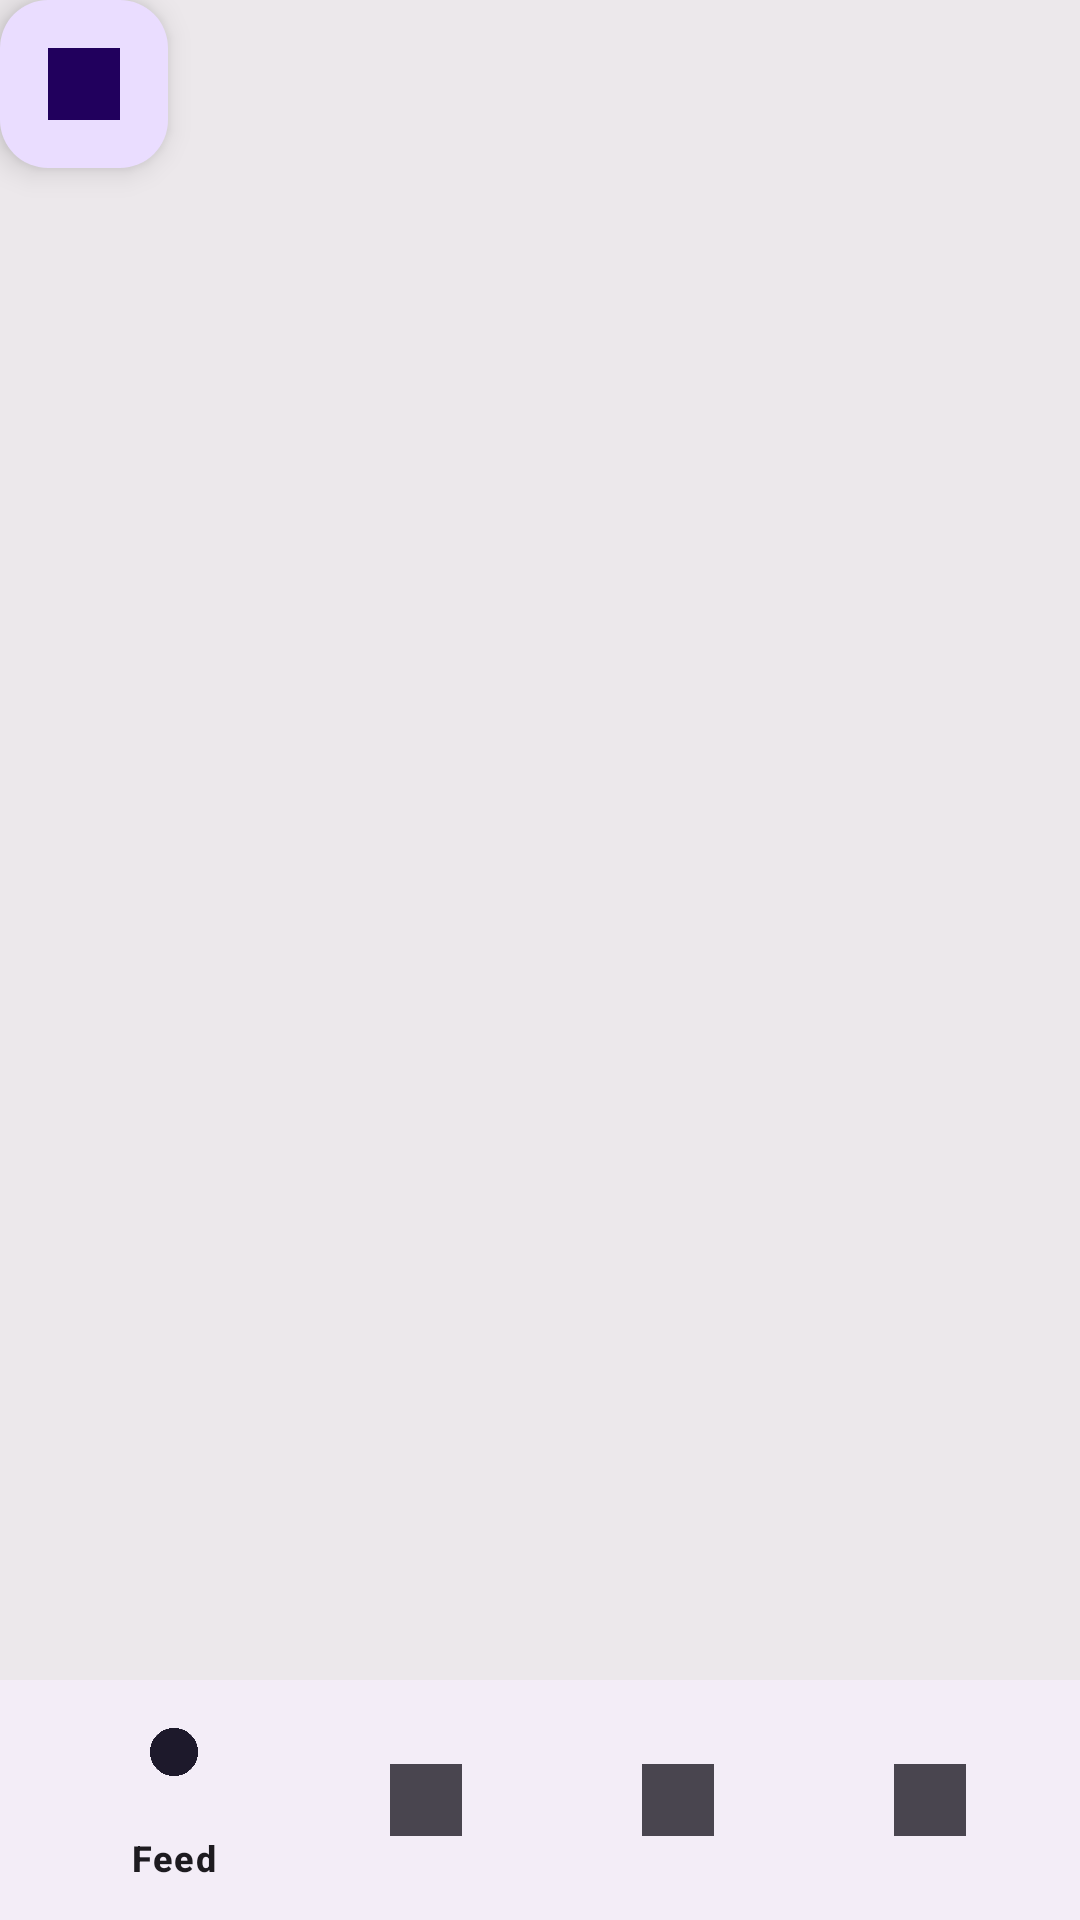

Android layout source for this screen:
<!-- AndroidManifest.xml: application theme Theme._3maltasemperigon1 -->
<!-- res/layout/bottom_nav.xml -->
<?xml version="1.0" encoding="utf-8"?>
<RelativeLayout xmlns:android="http://schemas.android.com/apk/res/android"
    xmlns:app="http://schemas.android.com/apk/res-auto"
    android:layout_width="match_parent"
    android:layout_height="wrap_content">

    <com.google.android.material.bottomappbar.BottomAppBar
        android:id="@+id/bottomAppBar"
        android:layout_width="match_parent"
        android:layout_height="wrap_content"
        android:layout_alignParentBottom="true"
        app:fabAlignmentMode="center"
        app:fabCradleMargin="8dp"
        app:fabCradleRoundedCornerRadius="16dp"
        app:fabCradleVerticalOffset="10dp">

        <com.google.android.material.bottomnavigation.BottomNavigationView
            android:id="@+id/bottomNavigationView"
            android:layout_width="match_parent"
            android:layout_height="wrap_content"
            app:menu="@menu/bottom_nav_menu"
            app:layout_anchor="@id/bottomAppBar"
            app:layout_anchorGravity="bottom"/>

    </com.google.android.material.bottomappbar.BottomAppBar>

    <com.google.android.material.floatingactionbutton.FloatingActionButton
        android:id="@+id/fab"
        android:layout_width="wrap_content"
        android:layout_height="wrap_content"
        android:layout_gravity="center|bottom"
        android:layout_marginBottom="16dp"
        android:src="@drawable/ic_launcher"
        app:layout_anchor="@id/bottomAppBar"
        app:layout_anchorGravity="center"/>

</RelativeLayout>
<!-- resources referenced by this layout -->
<resources>
  <!-- drawable ic_launcher: jpg bitmap (drawable, 22867 bytes) -->
  <style name="Theme._3maltasemperigon1" parent="Base.Theme._3maltasemperigon1" />
  <style name="Base.Theme._3maltasemperigon1" parent="Theme.Material3.DayNight.NoActionBar">
          <item name="android:windowBackground">@color/ns</item>
      </style>
  <color name="ns">#ece8eb</color>
</resources>
